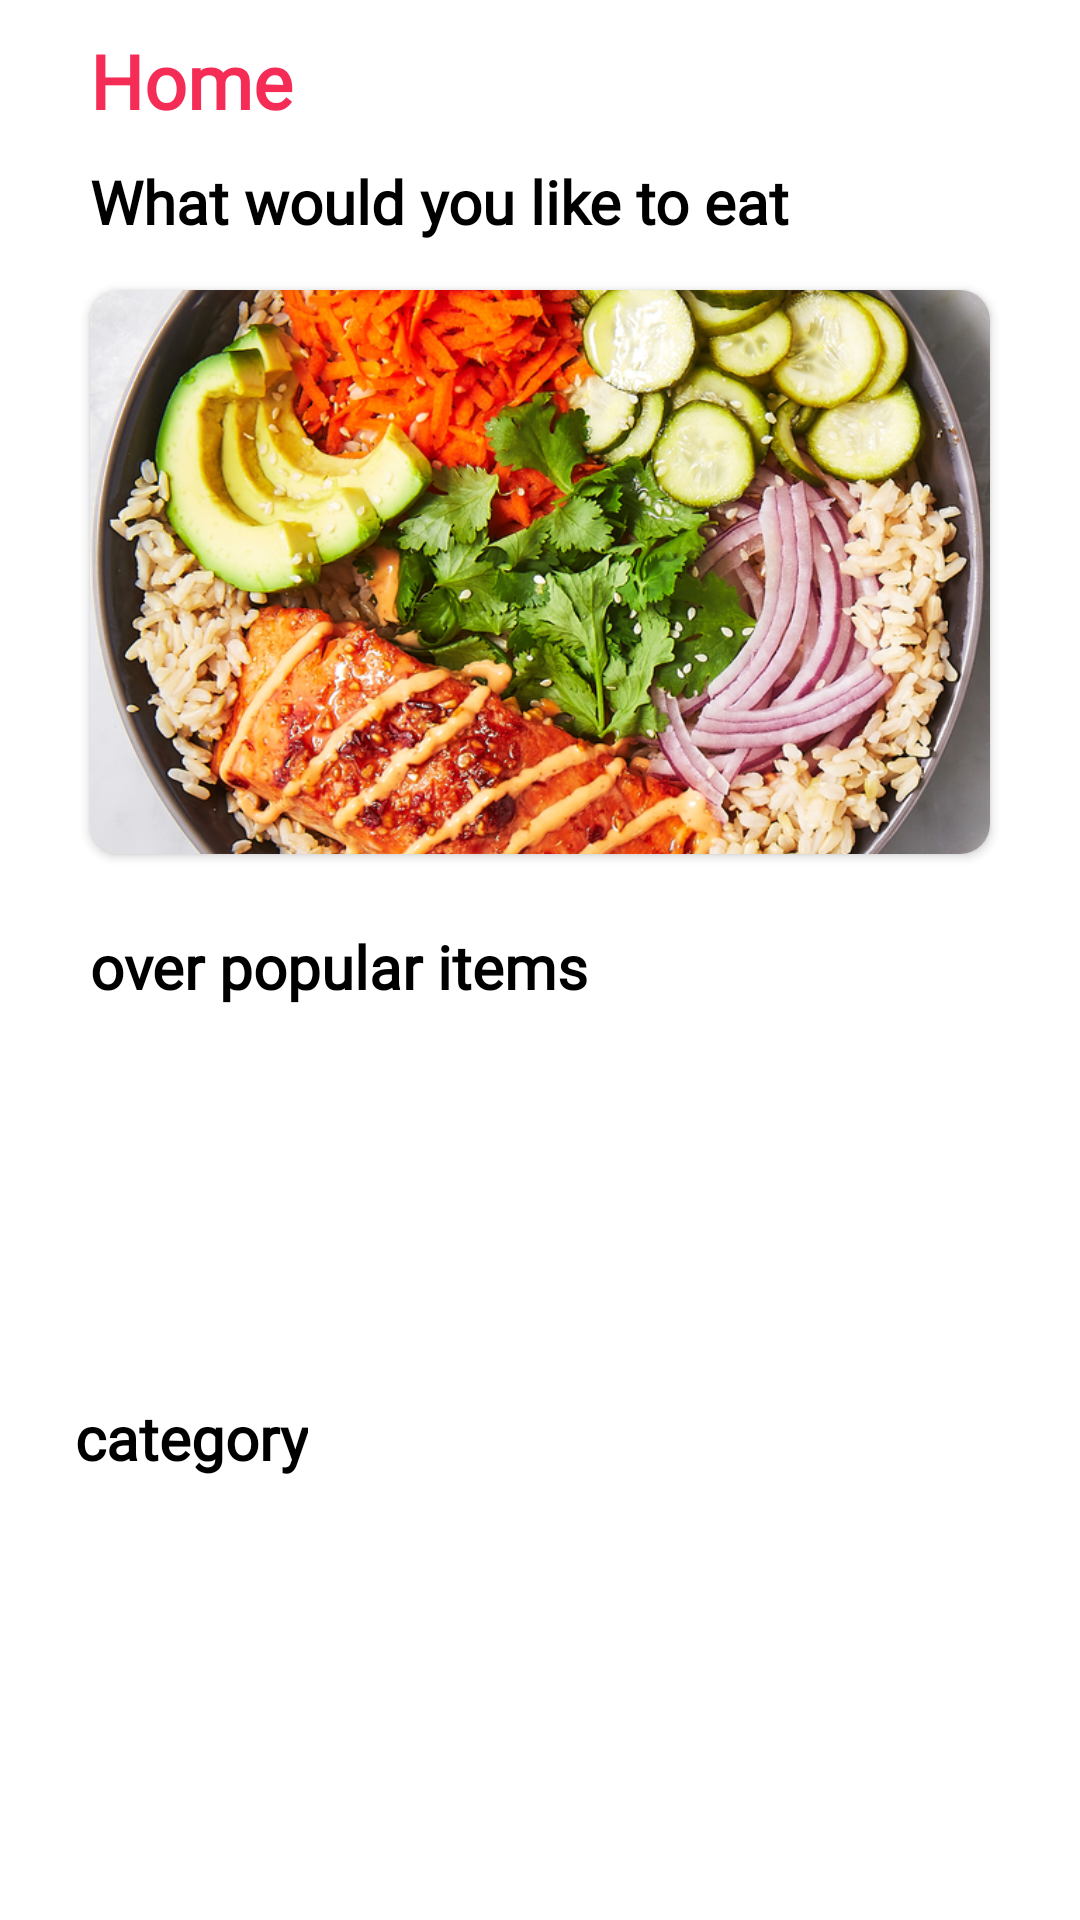

Produce the Android XML layout that renders to this screen, including the resource entries it uses.
<!-- AndroidManifest.xml: application theme Theme.EasyFood -->
<!-- res/layout/fragment_home.xml -->
<?xml version="1.0" encoding="utf-8"?>
<androidx.constraintlayout.widget.ConstraintLayout xmlns:android="http://schemas.android.com/apk/res/android"
    xmlns:app="http://schemas.android.com/apk/res-auto"
    xmlns:tools="http://schemas.android.com/tools"
    android:layout_width="match_parent"
    android:layout_height="match_parent"
    tools:context=".ui.activites.MainActivity"
    android:id="@+id/root_home">
    <pl.droidsonroids.gif.GifImageView
        android:id="@+id/loading_gif"
        android:layout_width="wrap_content"
        android:layout_height="wrap_content"
        app:layout_constraintTop_toTopOf="parent"
        app:layout_constraintStart_toStartOf="parent"
        app:layout_constraintEnd_toEndOf="parent"
        app:layout_constraintBottom_toBottomOf="parent"
        android:src="@drawable/loading_gif"
        android:visibility="gone"/>


    <androidx.core.widget.NestedScrollView
        android:layout_width="match_parent"
        android:layout_height="match_parent"
        android:fillViewport="true">

        <RelativeLayout
            android:layout_width="match_parent"
            android:layout_height="wrap_content"
            android:orientation="vertical">


            <androidx.constraintlayout.widget.ConstraintLayout
                android:id="@+id/contraint"
                android:layout_width="match_parent"
                android:layout_height="match_parent">

                <LinearLayout
                    android:id="@+id/header"
                    android:layout_width="match_parent"
                    android:layout_height="wrap_content"
                    android:layout_marginStart="30dp"
                    android:layout_marginTop="10dp"
                    android:layout_marginEnd="20dp"
                    android:orientation="horizontal"
                    app:layout_constraintStart_toStartOf="parent"
                    app:layout_constraintTop_toTopOf="parent">

                    <TextView
                        android:id="@+id/tv_home"
                        android:layout_width="wrap_content"
                        android:layout_height="wrap_content"
                        android:fontFamily="@font/myfont"
                        android:text="Home"
                        android:textColor="@color/accent"
                        android:textSize="25sp"
                        android:textStyle="bold" />

                    <ImageView
                        android:id="@+id/img_search"
                        android:layout_width="32dp"
                        android:layout_height="match_parent"
                        android:layout_gravity="bottom|center"
                        android:layout_marginStart="230dp"
                        android:scaleType="centerCrop"
                        android:src="@drawable/ic_baseline_search_24" />
                </LinearLayout>

                <TextView
                    android:id="@+id/tv_would_like_to_eat"
                    android:layout_width="wrap_content"
                    android:layout_height="wrap_content"
                    android:layout_marginTop="10dp"
                    android:fontFamily="@font/myfont"
                    android:text="What would you like to eat"
                    android:textColor="@color/black"
                    android:textSize="20sp"
                    android:textStyle="bold"
                    app:layout_constraintStart_toStartOf="@+id/header"
                    app:layout_constraintTop_toBottomOf="@id/header" />

                <androidx.cardview.widget.CardView
                    android:id="@+id/random_meal"
                    android:layout_width="match_parent"
                    android:layout_height="200dp"
                    android:layout_marginStart="25dp"
                    android:layout_marginTop="10dp"
                    android:layout_marginEnd="25dp"
                    android:elevation="2dp"
                    app:cardCornerRadius="10dp"
                    app:cardUseCompatPadding="true"
                    app:layout_constraintEnd_toEndOf="parent"
                    app:layout_constraintStart_toStartOf="parent"
                    app:layout_constraintTop_toBottomOf="@id/tv_would_like_to_eat">

                    <ImageView
                        android:id="@+id/img_random_meal"
                        android:layout_width="match_parent"
                        android:layout_height="match_parent"
                        android:scaleType="centerCrop"
                        android:src="@drawable/mealtest" />
                </androidx.cardview.widget.CardView>

                <TextView
                    android:id="@+id/tv_over_pup_items"
                    android:layout_width="wrap_content"
                    android:layout_height="wrap_content"
                    android:layout_marginTop="18dp"
                    android:fontFamily="@font/myfont"
                    android:text="over popular items"
                    android:textColor="@color/black"
                    android:textSize="20sp"
                    android:textStyle="bold"
                    app:layout_constraintStart_toStartOf="@id/tv_would_like_to_eat"
                    app:layout_constraintTop_toBottomOf="@id/random_meal" />

                <androidx.recyclerview.widget.RecyclerView
                    android:id="@+id/rec_view_meals_popular"
                    android:layout_width="match_parent"
                    android:layout_height="120dp"
                    android:layout_marginStart="25dp"
                    android:layout_marginEnd="10dp"
                    app:layout_constraintStart_toStartOf="parent"
                    app:layout_constraintTop_toBottomOf="@id/tv_over_pup_items" />

                <TextView
                    android:id="@+id/tv_category"
                    android:layout_width="wrap_content"
                    android:layout_height="wrap_content"
                    android:layout_marginTop="10dp"
                    android:fontFamily="@font/myfont"
                    android:text="category"
                    android:textColor="@color/black"
                    android:textSize="20sp"
                    android:textStyle="bold"
                    app:layout_constraintStart_toStartOf="@id/rec_view_meals_popular"
                    app:layout_constraintTop_toBottomOf="@id/rec_view_meals_popular" />

                <androidx.cardview.widget.CardView
                    android:id="@+id/category_card"
                    android:layout_width="match_parent"
                    android:layout_height="wrap_content"
                    android:layout_marginStart="25dp"
                    android:layout_marginEnd="25dp"
                    android:elevation="2dp"
                    app:cardCornerRadius="10dp"
                    app:cardPreventCornerOverlap="false"
                    app:cardUseCompatPadding="true"
                    app:layout_constraintStart_toStartOf="parent"
                    app:layout_constraintTop_toBottomOf="@id/tv_category"
                    >

                    <androidx.recyclerview.widget.RecyclerView
                        android:id="@+id/recycler_view"
                        android:layout_width="match_parent"
                        android:layout_height="match_parent"
                        android:scrollbars="none" />
                </androidx.cardview.widget.CardView>
            </androidx.constraintlayout.widget.ConstraintLayout>
        </RelativeLayout>
    </androidx.core.widget.NestedScrollView>




</androidx.constraintlayout.widget.ConstraintLayout>
<!-- resources referenced by this layout -->
<resources>
  <color name="accent">#f52c56</color>
  <color name="black">#FF000000</color>
  <!-- drawable loading_gif: gif bitmap (drawable-v24, 119766 bytes) -->
  <!-- drawable mealtest: png bitmap (drawable-v24, 775200 bytes) -->
  <style name="Theme.EasyFood" parent="Theme.MaterialComponents.Light.NoActionBar">
          
          <item name="colorPrimary">@color/primary</item>
          <item name="colorPrimaryVariant">@color/primary</item>
          <item name="colorOnPrimary">@color/accent</item>
          
          <item name="colorSecondary">@color/teal_200</item>
          <item name="colorSecondaryVariant">@color/teal_700</item>
          <item name="colorOnSecondary">@color/black</item>
          
          <item name="android:statusBarColor" tools:targetApi="l">@color/white</item>
          <item name="android:windowLightStatusBar" tools:ignore="NewApi">true</item>
          
  
      </style>
  <color name="primary">#f52c56</color>
  <color name="teal_200">#FF03DAC5</color>
  <color name="teal_700">#FF018786</color>
  <color name="white">#FFFFFFFF</color>
</resources>
